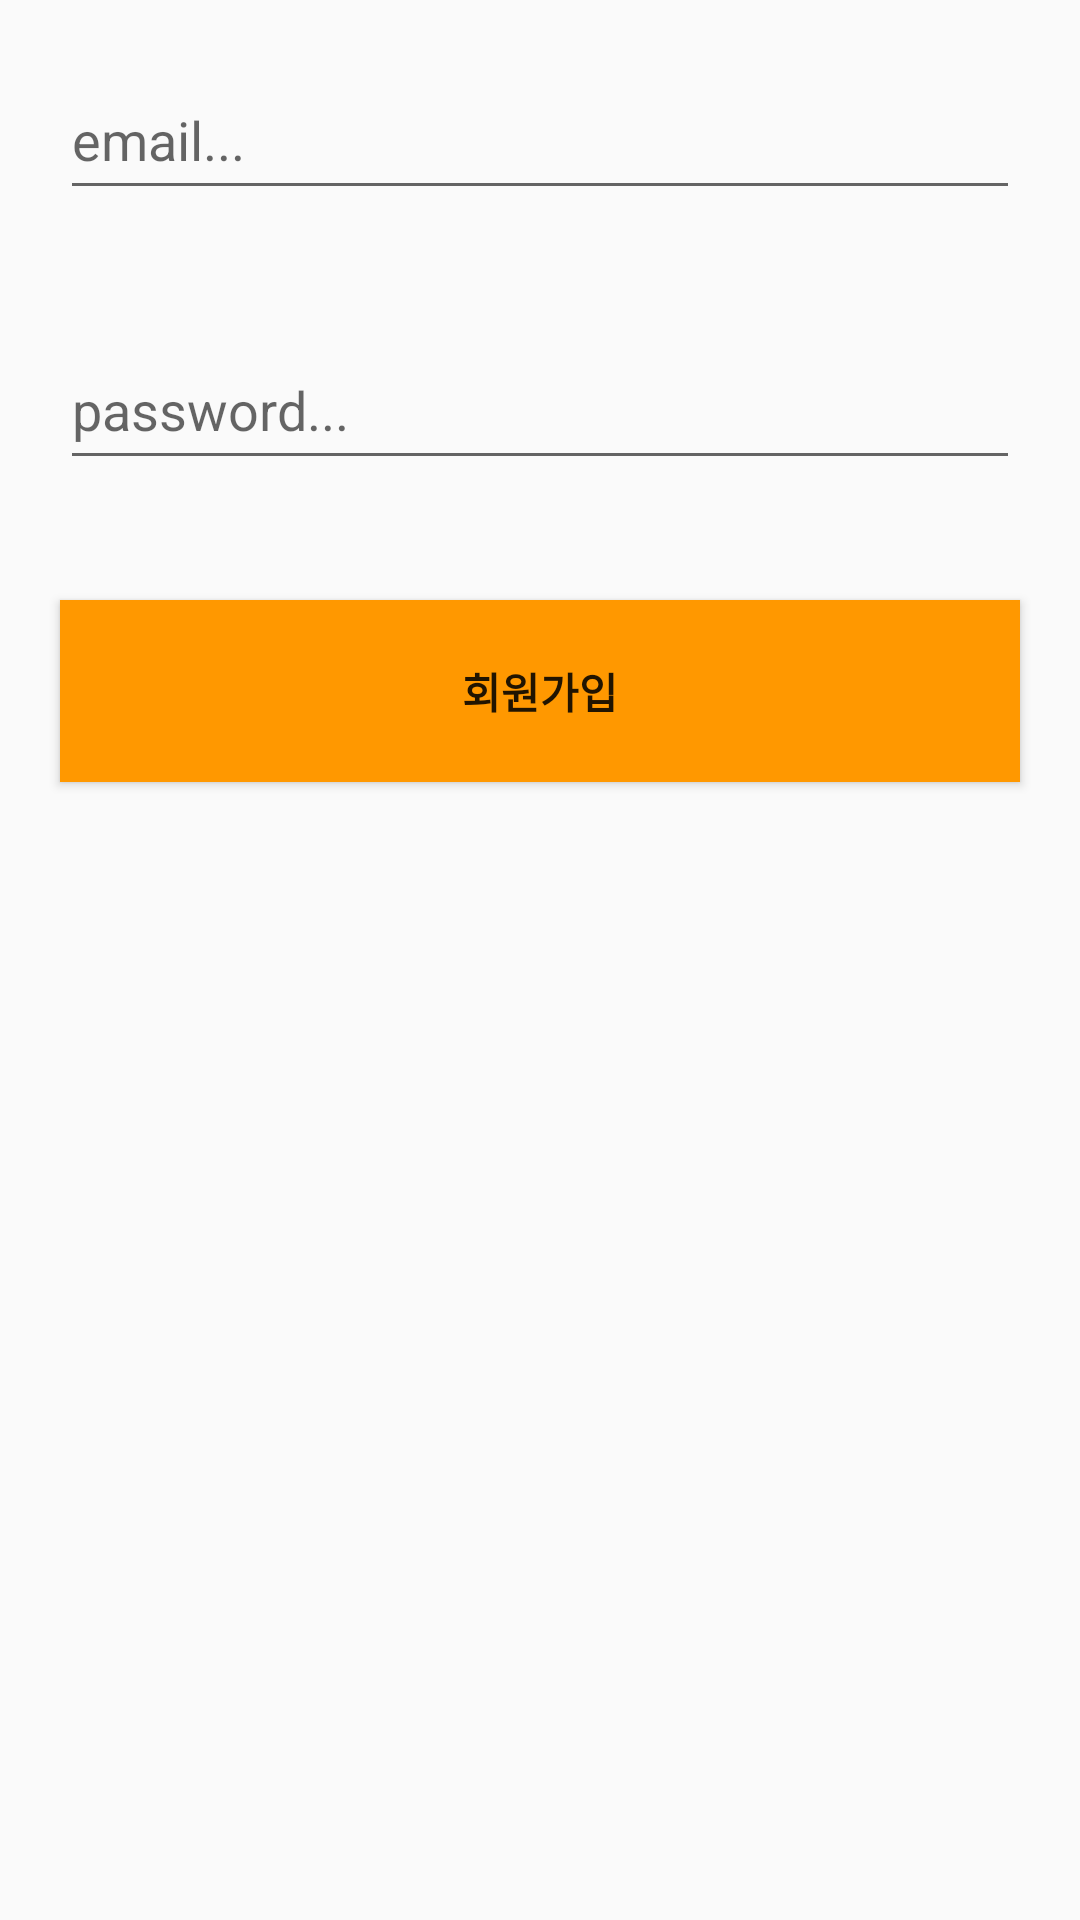

Android layout source for this screen:
<!-- AndroidManifest.xml: application theme Theme.Lostarklist -->
<!-- res/layout/activity_join.xml -->
<?xml version="1.0" encoding="utf-8"?>
<LinearLayout
    xmlns:android="http://schemas.android.com/apk/res/android"
    xmlns:app="http://schemas.android.com/apk/res-auto"
    xmlns:tools="http://schemas.android.com/tools"
    android:layout_width="match_parent"
    android:layout_height="match_parent"
    android:orientation="vertical"
    tools:context=".JoinActivity">

    <EditText
        android:id="@+id/emailArea"
        android:hint="email..."
        android:layout_margin="20dp"
        android:layout_width="match_parent"
        android:layout_height="50dp"/>

    <EditText
        android:id="@+id/passwordArea"
        android:hint="password..."
        android:layout_margin="20dp"
        android:layout_width="match_parent"
        android:layout_height="50dp"/>

    <Button
        android:id="@+id/joinBtn"
        android:background="#FF9800"
        android:textStyle="bold"
        android:padding="20dp"
        android:text="회원가입"
        android:layout_margin="20dp"
        android:layout_width="match_parent"
        android:layout_height="wrap_content"/>

</LinearLayout>
<!-- resources referenced by this layout -->
<resources>
  <style name="Theme.Lostarklist" parent="Theme.AppCompat.Light">
          
          <item name="windowNoTitle">true</item>
          <item name="colorPrimary">@color/purple_500</item>
          <item name="colorPrimaryVariant">@color/purple_700</item>
          <item name="colorOnPrimary">@color/white</item>
          
          <item name="colorSecondary">@color/teal_200</item>
          <item name="colorSecondaryVariant">@color/teal_700</item>
          <item name="colorOnSecondary">@color/black</item>
          
          <item name="android:statusBarColor" tools:targetApi="l">?attr/colorPrimaryVariant</item>
          
      </style>
  <!-- not gathered from this repository: default colours our renderer supplied (Android Studio template values) -->
  <color name="purple_500">#FF6200EE</color>
  <color name="purple_700">#FF3700B3</color>
  <color name="teal_200">#FF03DAC5</color>
  <color name="teal_700">#FF018786</color>
  <color name="black">#FF000000</color>
  <color name="white">#FFFFFFFF</color>
</resources>
